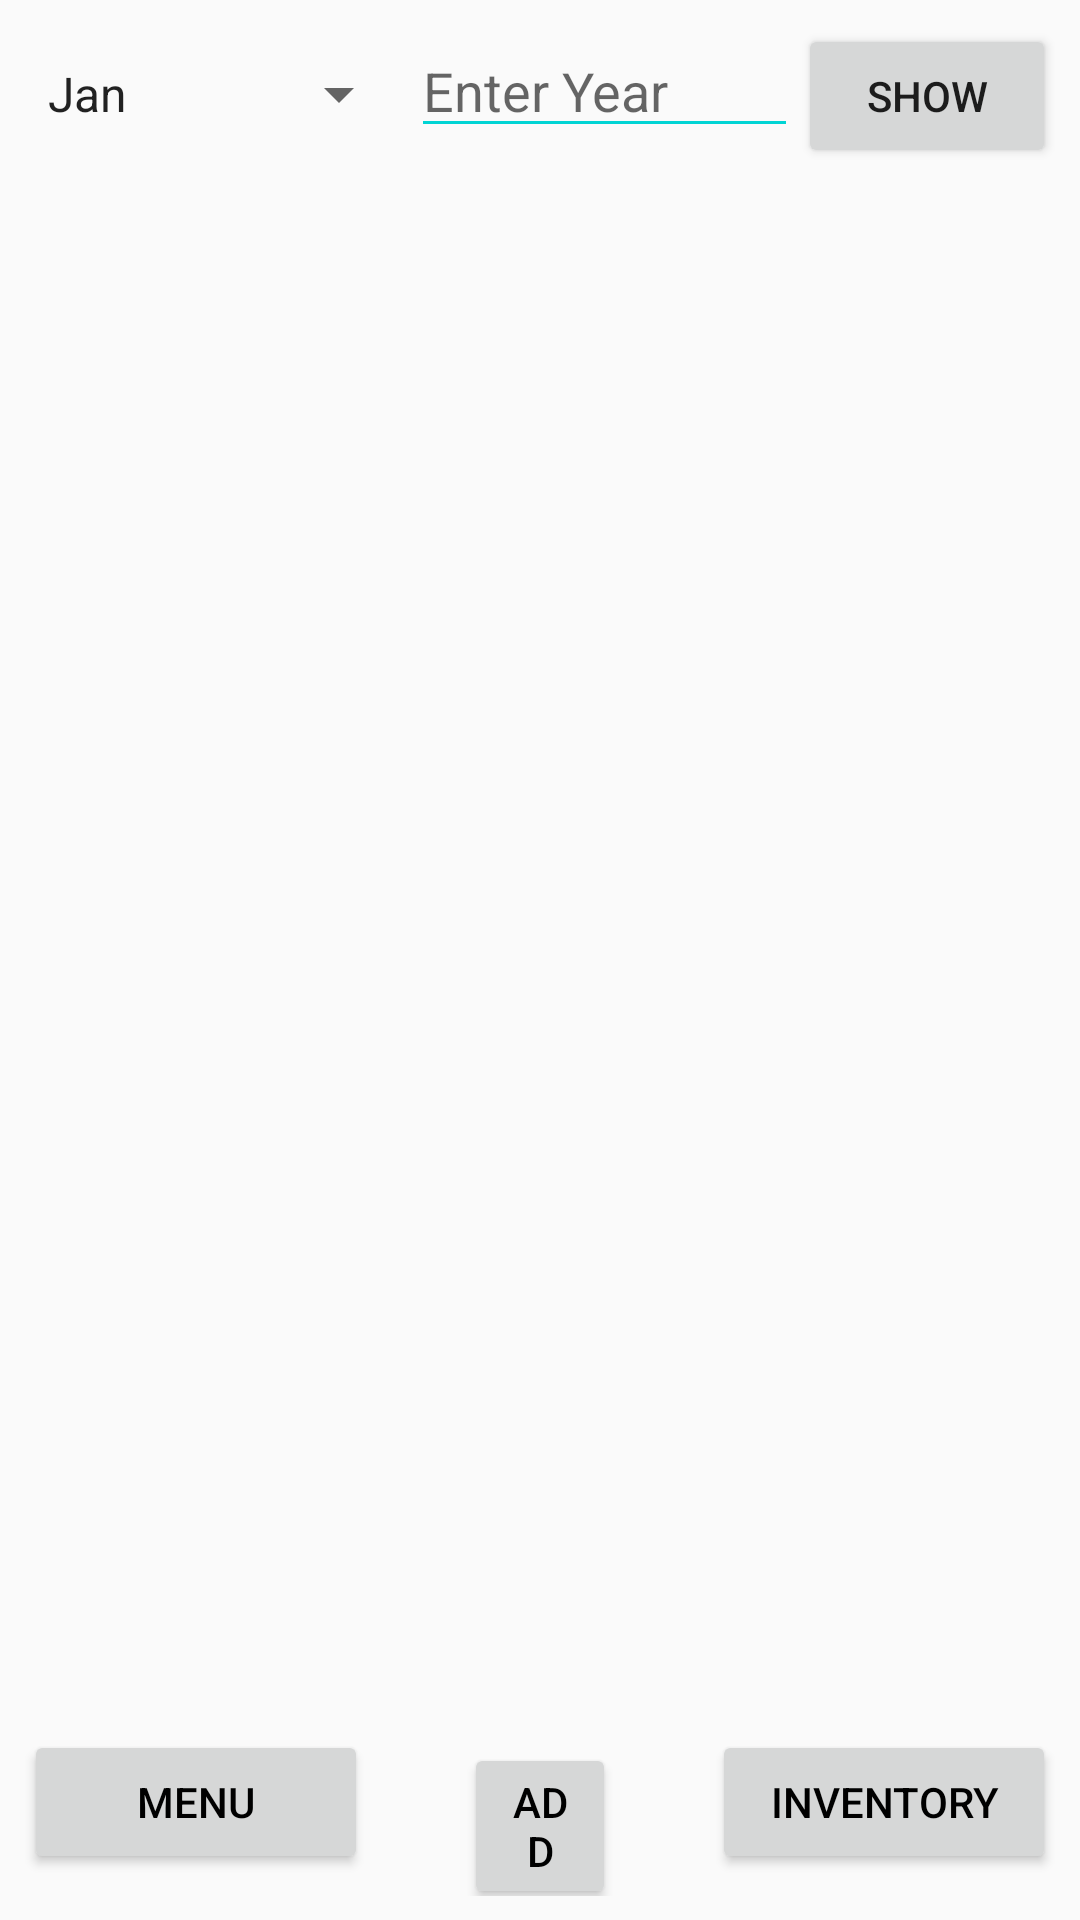

Here is an Android app screen rendered from its layout file. Give the layout XML and the strings, colors and styles it references.
<!-- AndroidManifest.xml: application theme AppTheme -->
<!-- res/layout/activity_main.xml -->
<?xml version="1.0" encoding="utf-8"?>
<androidx.constraintlayout.widget.ConstraintLayout xmlns:android="http://schemas.android.com/apk/res/android"

    xmlns:app="http://schemas.android.com/apk/res-auto"
    xmlns:tools="http://schemas.android.com/tools"
    android:layout_width="match_parent"
    android:layout_height="match_parent"
    android:orientation="vertical"
    android:padding="@dimen/general_padding"
    tools:context=".MainActivity">

    <LinearLayout
        android:layout_width="match_parent"
        android:layout_height="match_parent"
        android:orientation="vertical">

        
        <LinearLayout
            android:id="@+id/show_lay"
            android:layout_width="match_parent"
            android:layout_height="wrap_content"
            android:orientation="horizontal">

            <Spinner
                android:id="@+id/showSpinner"
                android:layout_weight="1"
                android:layout_width="match_parent"
                android:layout_height="wrap_content"
                android:entries="@array/months"/>

            <EditText
                android:id="@+id/yearText"
                android:layout_weight="1"
                android:layout_width="match_parent"
                android:layout_height="wrap_content"
                android:hint="@string/enter_yr"
                android:inputType="number"
                android:backgroundTint="@color/colorAccent"/>

            <Button
                android:id="@+id/showButton"
                android:layout_weight="1.2"
                android:layout_width="match_parent"
                android:layout_height="wrap_content"
                android:layout_gravity="center_vertical"
                android:text="@string/show" />
        </LinearLayout>



        
        <ListView
            android:id="@+id/listViewMain"
            android:layout_width="match_parent"
            android:layout_height="wrap_content"
            android:layout_weight="1"/>



        
        <LinearLayout
            android:layout_width="match_parent"
            android:layout_height="wrap_content">

            <Button
                android:id="@+id/menuButton"
                android:layout_width="match_parent"
                android:layout_height="wrap_content"
                android:text="@string/menu"
                android:textColor="@color/black"
                android:layout_weight="3"/>


            <Button
                android:id="@+id/addButton"
                android:layout_width="match_parent"
                android:layout_height="wrap_content"
                android:text="@string/add"
                android:textColor="@color/black"
                android:layout_weight="3"
                android:layout_marginLeft="@dimen/plus_button"
                android:layout_marginRight="@dimen/plus_button"
                />


            <Button
                android:id="@+id/inventoryButton"
                android:layout_width="match_parent"
                android:layout_height="wrap_content"
                android:text="@string/inventory"
                android:textColor="@color/black"
                android:layout_weight="3"
                />
        </LinearLayout>










    </LinearLayout>


</androidx.constraintlayout.widget.ConstraintLayout>
<!-- resources referenced by this layout -->
<resources>
  <string-array name="months">
          <item>Jan</item>
          <item>Feb</item>
          <item>Mar</item>
          <item>Apr</item>
          <item>May</item>
          <item>Jun</item>
          <item>Jul</item>
          <item>Aug</item>
          <item>Sep</item>
          <item>Oct</item>
          <item>Nov</item>
          <item>Dec</item>
      </string-array>
  <color name="black">#000000</color>
  <color name="colorAccent">#00D4D4</color>
  <dimen name="general_padding">8dp</dimen>
  <dimen name="plus_button">32dp</dimen>
  <string name="add">Add</string>
  <string name="enter_yr">Enter Year</string>
  <string name="inventory">Inventory</string>
  <string name="menu">Menu</string>
  <string name="show">Show</string>
  <style name="AppTheme" parent="Theme.AppCompat.Light.DarkActionBar">
          
          <item name="colorPrimary">@color/colorPrimary</item>
          <item name="colorPrimaryDark">@color/colorPrimaryDark</item>
          <item name="colorAccent">@color/colorAccent</item>
      </style>
  <color name="colorPrimary">#216EF3</color>
  <color name="colorPrimaryDark">#0027B3</color>
</resources>
